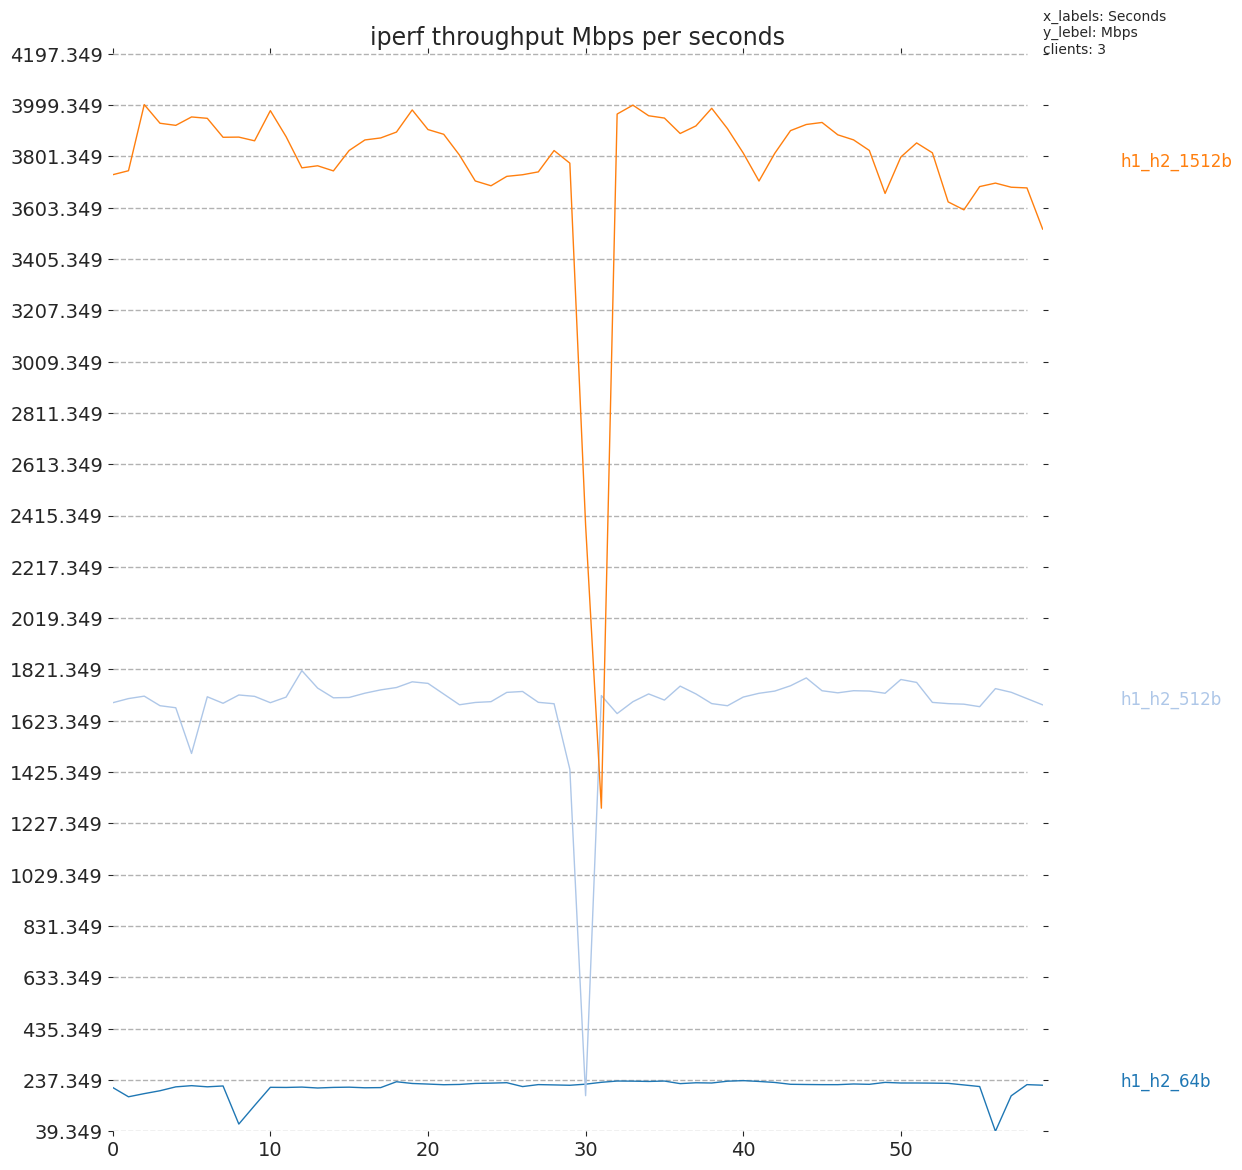

Values plotted in this chart, from the file beside it:
start, h1_h2_512b, h1_h2_1512b, h1_h2_64b
0.0, 1693, 3731, 208.3
1.0, 1709, 3746, 172.4
2.0, 1719, 4001, 184.6
3.0, 1682, 3929, 195.8
4.0, 1674, 3921, 210.7
5.0, 1497, 3954, 215.4
6.0, 1716, 3948, 211
7.0, 1691, 3875, 214.2
8.0, 1723, 3876, 67.17
9.0, 1718, 3862, 138.7
10.0, 1693, 3978, 209
11.0, 1715, 3877, 208.5
12.0, 1817, 3757, 209.9
13.0, 1750, 3765, 206.4
14.0, 1712, 3745, 208.7
15.0, 1713, 3824, 209.6
16.0, 1730, 3865, 207.2
17.0, 1743, 3873, 207.9
18.0, 1752, 3895, 230.5
19.0, 1774, 3981, 223.8
20.0, 1768, 3905, 221.5
21.0, 1727, 3887, 219
22.0, 1685, 3806, 220.1
23.0, 1694, 3707, 224
24.0, 1697, 3688, 225.2
25.0, 1733, 3724, 226.8
26.0, 1737, 3731, 211.8
27.0, 1695, 3742, 219.5
28.0, 1689, 3824, 218.3
29.0, 1436, 3775, 216.9
30.0, 176.7, 2379, 221.1
31.0, 1721, 1286, 228.3
32.0, 1651, 3965, 233.3
33.0, 1697, 3999, 232.8
34.0, 1727, 3958, 231.7
35.0, 1703, 3949, 233.2
36.0, 1757, 3890, 223.3
37.0, 1727, 3919, 226.6
38.0, 1690, 3987, 225.7
39.0, 1681, 3908, 232.6
40.0, 1715, 3814, 234.8
41.0, 1730, 3706, 231.6
42.0, 1738, 3813, 227.8
43.0, 1759, 3901, 220.7
44.0, 1789, 3925, 219.9
45.0, 1739, 3932, 219.3
46.0, 1731, 3885, 219.3
47.0, 1739, 3865, 221.8
48.0, 1738, 3824, 220.5
49.0, 1730, 3658, 228
50.0, 1783, 3799, 225.7
51.0, 1771, 3853, 225.6
52.0, 1694, 3815, 225.2
53.0, 1690, 3626, 224.3
54.0, 1688, 3595, 218.2
55.0, 1678, 3685, 212
56.0, 1748, 3698, 39.35
57.0, 1733, 3682, 176.2
58.0, 1709, 3680, 219.4
59.0, 1685, 3520, 217.1
